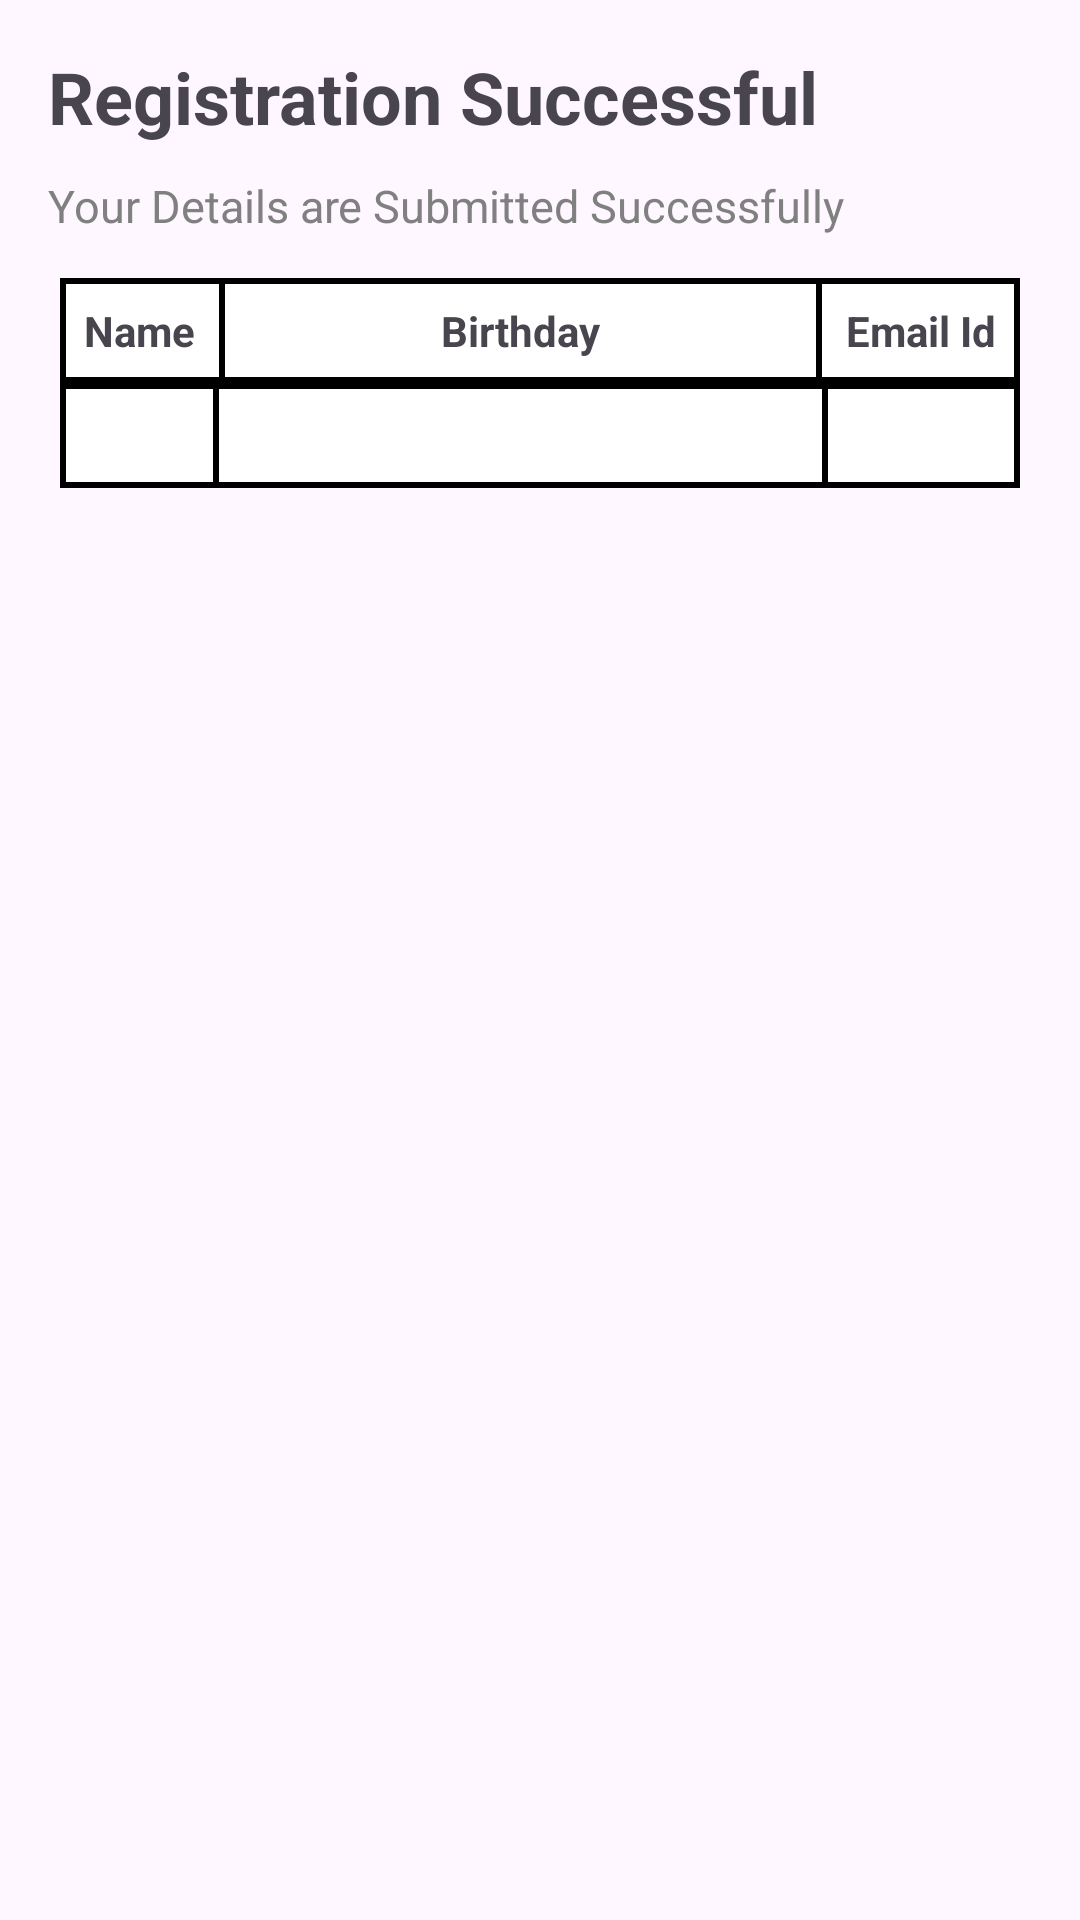

The Android layout XML behind this screen, and the referenced resources:
<!-- AndroidManifest.xml: application theme Theme.Idz_task -->
<!-- res/layout/activity_2.xml -->
<?xml version="1.0" encoding="utf-8"?>
<LinearLayout xmlns:android="http://schemas.android.com/apk/res/android"
    android:layout_width="match_parent"
    android:layout_height="match_parent"
    android:orientation="vertical"
    android:padding="16dp">

    <TextView
        android:layout_width="wrap_content"
        android:layout_height="wrap_content"
        android:text="Registration Successful"
        android:textSize="24sp"
        android:textStyle="bold" />


    <TextView
        android:layout_width="wrap_content"
        android:layout_height="wrap_content"
        android:text="@string/details"
        android:textSize="15sp"
        android:layout_marginTop="10dp"
        android:textColor="@color/grey"/>

    <TableLayout
        android:layout_width="match_parent"
        android:layout_height="wrap_content"
        android:layout_marginTop="10dp"
        android:stretchColumns="1"
        android:padding="4dp"> 

        <TableRow
            android:background="@drawable/table_cell_border"> 

            
            <TextView
                android:text="Name"
                android:textStyle="bold"
                android:layout_width="wrap_content"
                android:layout_height="wrap_content"
                android:gravity="center"
                android:padding="8dp"
                /> 

            <TextView
                android:text="Birthday"
                android:textStyle="bold"
                android:layout_width="wrap_content"
                android:layout_height="wrap_content"
                android:gravity="center"
                android:padding="8dp"
                android:background="@drawable/table_cell_border" /> 

            <TextView
                android:text="Email Id"
                android:textStyle="bold"
                android:layout_width="wrap_content"
                android:layout_height="wrap_content"
                android:gravity="center"
                android:padding="8dp"
                /> 
        </TableRow>

        <TableRow
            android:background="@drawable/table_cell_border"> 

            
            <TextView
                android:id="@+id/tvName"
                android:layout_width="wrap_content"
                android:layout_height="wrap_content"
                android:gravity="center"
                android:padding="8dp"
                android:background="@drawable/table_cell_border" /> 

            <TextView
                android:id="@+id/tvBirthday"
                android:layout_width="wrap_content"
                android:layout_height="wrap_content"
                android:gravity="center"
                android:padding="8dp"
                 /> 

            <TextView
                android:id="@+id/tvEmail"
                android:layout_width="wrap_content"
                android:layout_height="wrap_content"
                android:gravity="center"
                android:padding="8dp"
                android:background="@drawable/table_cell_border" /> 
        </TableRow>

    </TableLayout>


</LinearLayout>
<!-- resources referenced by this layout -->
<resources>
  <color name="grey">#808080</color>
  <!-- drawable table_cell_border (drawable) -->
  <shape xmlns:android="http://schemas.android.com/apk/res/android">
      <solid android:color="#FFFFFF"/> 
      <stroke
          android:width="2dp"
          android:color="#000000" /> 
  </shape>
  <string name="details">Your Details are Submitted Successfully</string>
  <style name="Theme.Idz_task" parent="Base.Theme.Idz_task" />
  <style name="Base.Theme.Idz_task" parent="Theme.Material3.DayNight.NoActionBar">
      
      <item name="colorPrimary">@color/orange</item> 
      <item name="colorPrimaryVariant">@color/orange_dark</item> 
      <item name="colorOnPrimary">@android:color/white</item> 
      <item name="colorSecondary">@color/orange</item> 
  </style>
  <color name="orange">#FFA500</color>
  <color name="orange_dark">#FF8C00</color>
</resources>
